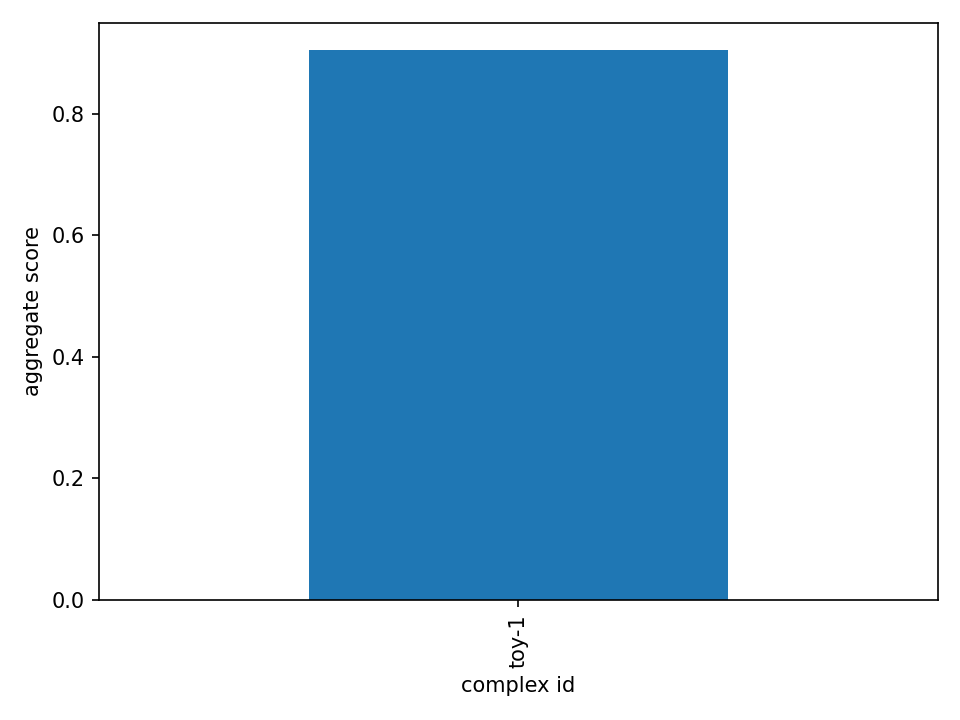

The file beside this chart, header and first rows:
id, n_poses_in, n_pass, pass_rate, aggregate_method, aggregate_score
toy-1, 2, 2, 1.0, softmax, 0.9046
